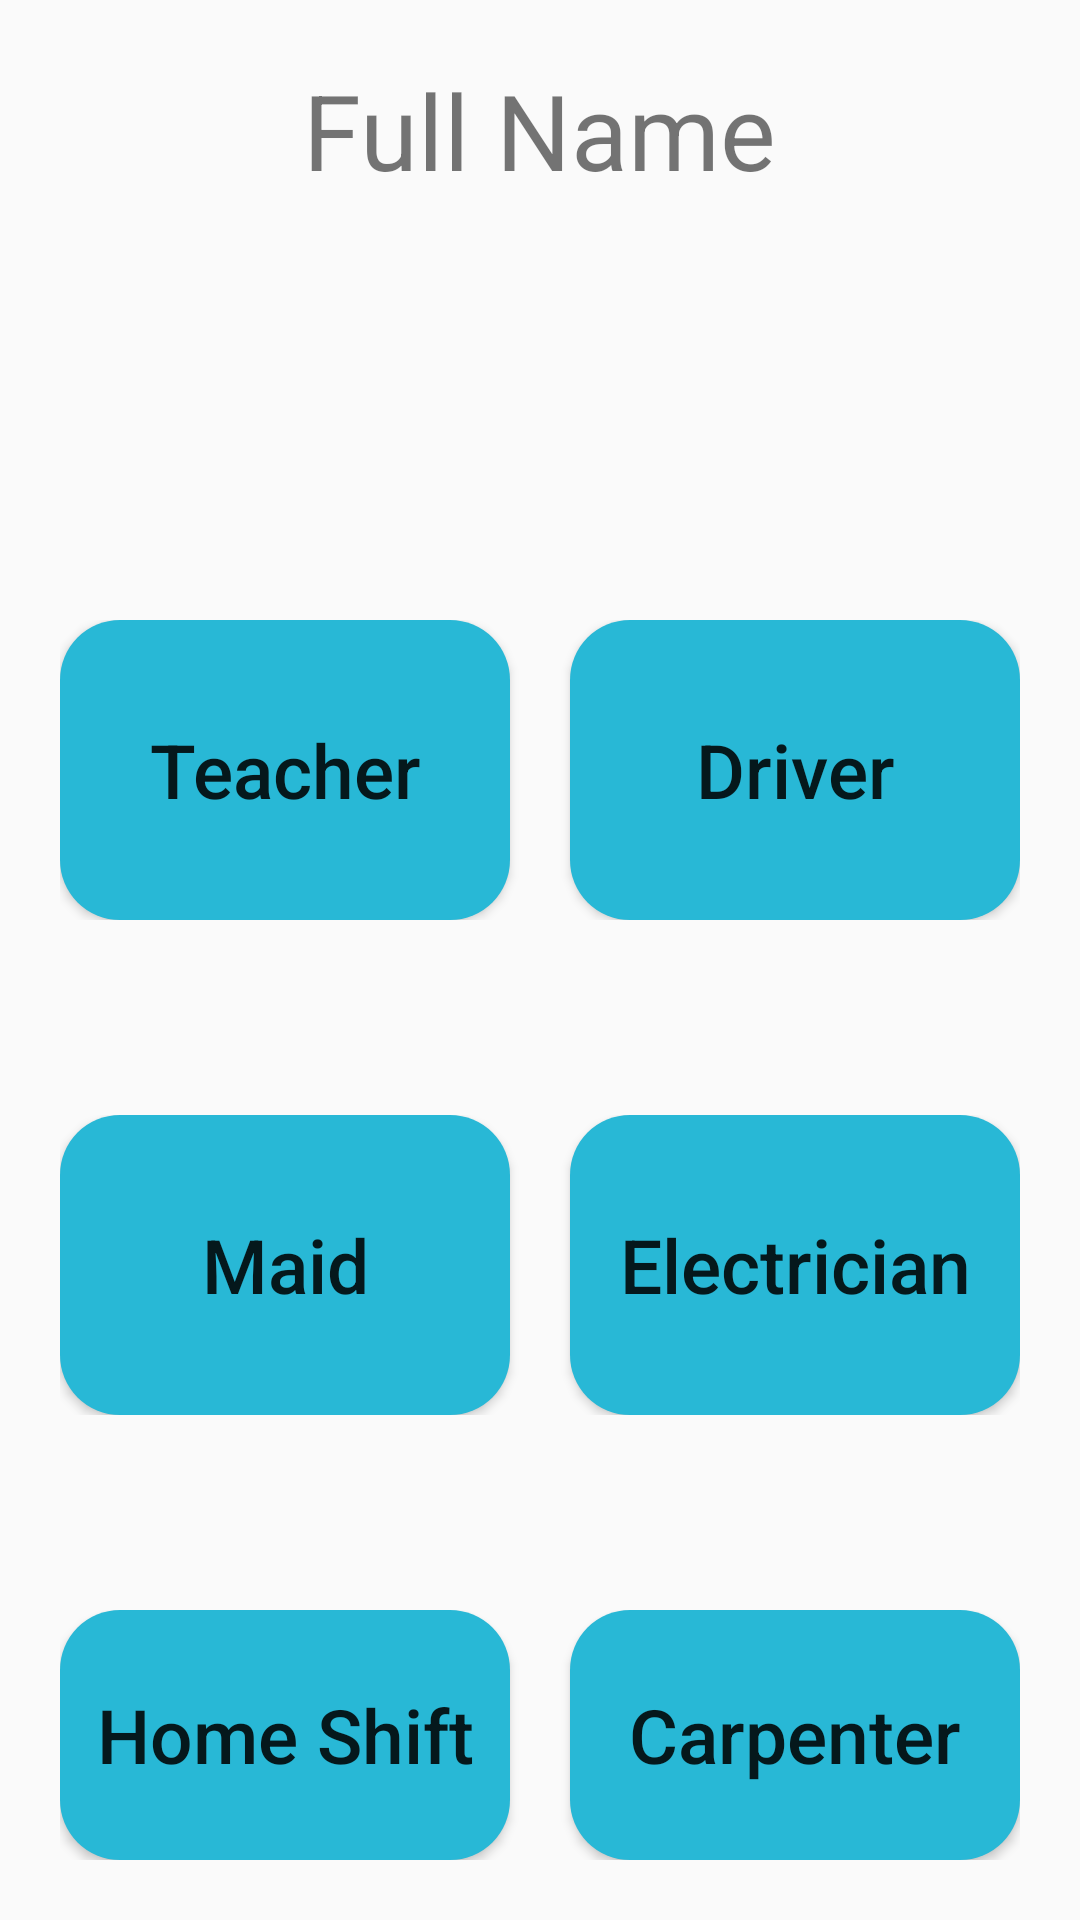

Layout XML and referenced resources for this Android screen:
<!-- AndroidManifest.xml: application theme Theme.LokDaki -->
<!-- res/layout/employer_profile.xml -->
<?xml version="1.0" encoding="utf-8"?>
<LinearLayout xmlns:android="http://schemas.android.com/apk/res/android"
    android:layout_width="match_parent"
    android:layout_height="match_parent"
    android:orientation="vertical">

    <RelativeLayout
        android:layout_width="match_parent"
        android:layout_height="wrap_content"
        android:padding="20dp"
        >

        <ImageView
            android:id="@+id/emp_img"
            android:layout_width="wrap_content"
            android:layout_height="wrap_content"
            android:src="@mipmap/profile" />

        <TextView
            android:id="@+id/full_name"
            android:layout_width="wrap_content"
            android:layout_height="wrap_content"
            android:layout_centerHorizontal="true"
            android:gravity="center"
            android:text="Full Name"
            android:textSize="35sp" />

    </RelativeLayout>

    <RelativeLayout
        android:layout_marginTop="100dp"
        android:padding="20dp"
        android:layout_width="match_parent"
        android:layout_height="wrap_content">

        <Button
            android:layout_width="150dp"
            android:layout_height="100dp"
            android:background="@drawable/button_design"
            android:text="Teacher"
            android:textAllCaps="false"
            android:textSize="25sp" />

        <Button
            android:layout_width="150dp"
            android:layout_height="100dp"
            android:layout_alignParentRight="true"
            android:background="@drawable/button_design"
            android:text="Driver"
            android:textAllCaps="false"
            android:textSize="25sp" />

    </RelativeLayout>

    <RelativeLayout
        android:layout_marginTop="25sp"
        android:padding="20dp"
        android:layout_width="match_parent"
        android:layout_height="wrap_content">

        <Button
            android:layout_width="150dp"
            android:layout_height="100dp"
            android:background="@drawable/button_design"
            android:text="Maid"
            android:textAllCaps="false"
            android:textSize="25sp" />

        <Button
            android:layout_width="150dp"
            android:layout_height="100dp"
            android:layout_alignParentRight="true"
            android:background="@drawable/button_design"
            android:text="Electrician"
            android:textAllCaps="false"
            android:textSize="25sp" />

    </RelativeLayout>

    <RelativeLayout
        android:layout_marginTop="25sp"
        android:padding="20dp"
        android:layout_width="match_parent"
        android:layout_height="wrap_content">

        <Button
            android:layout_width="150dp"
            android:layout_height="100dp"
            android:background="@drawable/button_design"
            android:text="Home Shift"
            android:textAllCaps="false"
            android:textSize="25sp" />

        <Button
            android:layout_width="150dp"
            android:layout_height="100dp"
            android:layout_alignParentRight="true"
            android:background="@drawable/button_design"
            android:text="Carpenter"
            android:textAllCaps="false"
            android:textSize="25sp" />

    </RelativeLayout>

</LinearLayout>
<!-- resources referenced by this layout -->
<resources>
  <!-- drawable button_design (drawable) -->
  <?xml version="1.0" encoding="utf-8"?>
  <shape xmlns:android="http://schemas.android.com/apk/res/android"
      android:shape="rectangle">
  
      <solid android:color="#28B8D6" />
  
      <corners android:radius="20dp"/>
  
  
  </shape>
  <style name="Theme.LokDaki" parent="Theme.AppCompat.DayNight.DarkActionBar">
          
          <item name="colorPrimary">@color/purple_500</item>
          <item name="colorPrimaryVariant">@color/purple_700</item>
          <item name="colorOnPrimary">@color/white</item>
          
          <item name="colorSecondary">@color/teal_200</item>
          <item name="colorSecondaryVariant">@color/teal_700</item>
          <item name="colorOnSecondary">@color/black</item>
          
          <item name="android:statusBarColor" tools:targetApi="l">?attr/colorPrimaryVariant</item>
          
      </style>
  <!-- not gathered from this repository: default colours our renderer supplied (Android Studio template values) -->
  <color name="purple_500">#FF6200EE</color>
  <color name="purple_700">#FF3700B3</color>
  <color name="teal_200">#FF03DAC5</color>
  <color name="teal_700">#FF018786</color>
  <color name="black">#FF000000</color>
  <color name="white">#FFFFFFFF</color>
</resources>
